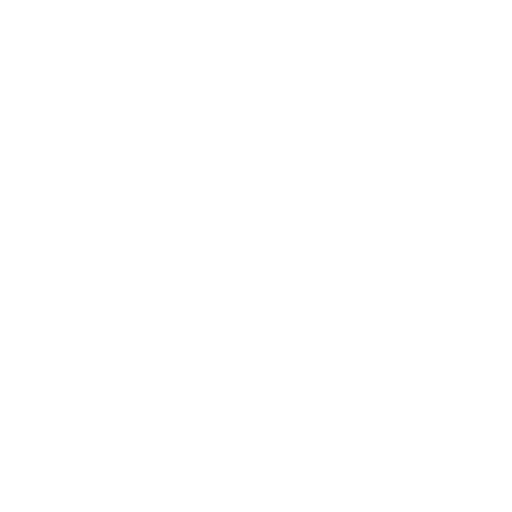
t = 0.00 s
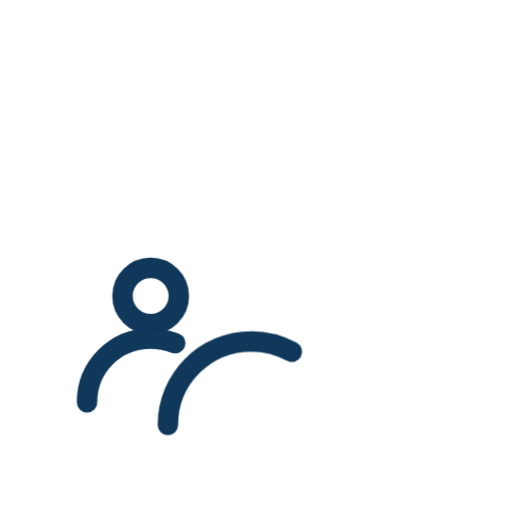
t = 0.50 s
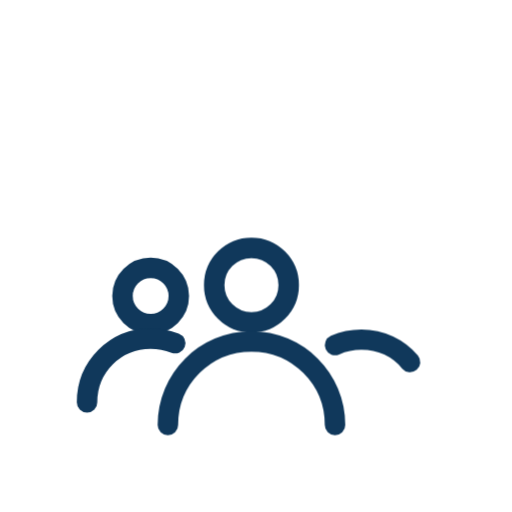
t = 1.00 s
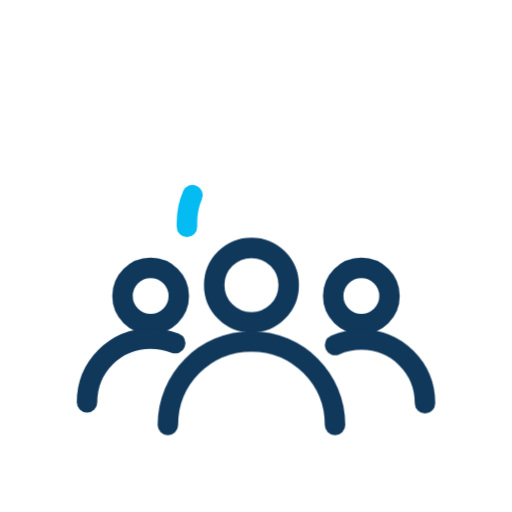
t = 1.50 s
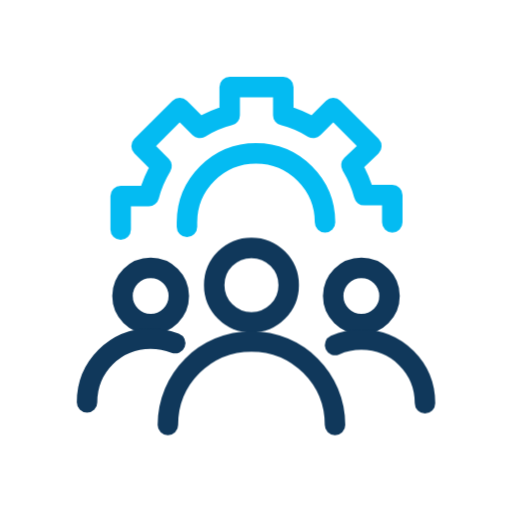
t = 2.00 s
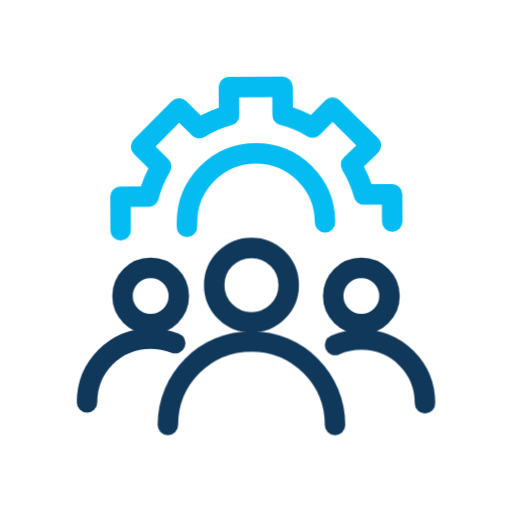
t = 2.50 s

The animated SVG that drew these frames (rendered in a browser with its animation timeline set to each time). Animation: 9 CSS @keyframes rules; one cycle of 3.00 s, repeats indefinitely.

<svg id="eWX2rDfHtk41" xmlns="http://www.w3.org/2000/svg" xmlns:xlink="http://www.w3.org/1999/xlink" viewBox="0 0 50 50" shape-rendering="geometricPrecision" text-rendering="geometricPrecision">
<style><![CDATA[
#eWX2rDfHtk42 {animation: eWX2rDfHtk42_c_o 3000ms linear infinite normal forwards}@keyframes eWX2rDfHtk42_c_o { 0% {opacity: 0} 23.333333% {opacity: 0} 26.666667% {opacity: 1} 100% {opacity: 1}} #eWX2rDfHtk43 {animation: eWX2rDfHtk43_s_do 3000ms linear infinite normal forwards}@keyframes eWX2rDfHtk43_s_do { 0% {stroke-dashoffset: 25.657606} 13.333333% {stroke-dashoffset: 25.657606;animation-timing-function: cubic-bezier(0.115,0.04,0.58,1)} 20% {stroke-dashoffset: 0} 100% {stroke-dashoffset: 0}} #eWX2rDfHtk44 {animation: eWX2rDfHtk44_c_o 3000ms linear infinite normal forwards}@keyframes eWX2rDfHtk44_c_o { 0% {opacity: 0} 40% {opacity: 0} 43.333333% {opacity: 1} 100% {opacity: 1}} #eWX2rDfHtk45 {animation: eWX2rDfHtk45_s_do 3000ms linear infinite normal forwards}@keyframes eWX2rDfHtk45_s_do { 0% {stroke-dashoffset: 12.414596} 30% {stroke-dashoffset: 12.414596;animation-timing-function: cubic-bezier(0.195,0.095,0.58,1)} 36.666667% {stroke-dashoffset: 0} 100% {stroke-dashoffset: 0}} #eWX2rDfHtk46 {animation: eWX2rDfHtk46_c_o 3000ms linear infinite normal forwards}@keyframes eWX2rDfHtk46_c_o { 0% {opacity: 0} 6.666667% {opacity: 0} 10% {opacity: 1} 100% {opacity: 1}} #eWX2rDfHtk47 {animation: eWX2rDfHtk47_s_do 3000ms linear infinite normal forwards}@keyframes eWX2rDfHtk47_s_do { 0% {stroke-dashoffset: 12.217703;animation-timing-function: cubic-bezier(0.1,0.015,0.58,1)} 6.666667% {stroke-dashoffset: 0} 100% {stroke-dashoffset: 0}} #eWX2rDfHtk48 {animation: eWX2rDfHtk48_s_do 3000ms linear infinite normal forwards}@keyframes eWX2rDfHtk48_s_do { 0% {stroke-dashoffset: 21.628794} 46.666667% {stroke-dashoffset: 21.628794;animation-timing-function: cubic-bezier(0.535,-0.05,0.58,1)} 56.666667% {stroke-dashoffset: 0} 100% {stroke-dashoffset: 0}} #eWX2rDfHtk49_tr {animation: eWX2rDfHtk49_tr__tr 3000ms linear infinite normal forwards}@keyframes eWX2rDfHtk49_tr__tr { 0% {transform: translate(25.044335px,22.16145px) rotate(0deg)} 66.666667% {transform: translate(25.044335px,22.16145px) rotate(0deg);animation-timing-function: cubic-bezier(0.275,0.02,0.58,1)} 70% {transform: translate(25.044335px,22.16145px) rotate(-11.329203deg);animation-timing-function: cubic-bezier(0.275,0.02,0.58,1)} 76.666667% {transform: translate(25.044335px,22.16145px) rotate(11.851175deg);animation-timing-function: cubic-bezier(0.275,0.02,0.58,1)} 83.333333% {transform: translate(25.044335px,22.16145px) rotate(-0.307651deg)} 100% {transform: translate(25.044335px,22.16145px) rotate(-0.307651deg)}} #eWX2rDfHtk49 {animation: eWX2rDfHtk49_c_o 3000ms linear infinite normal forwards}@keyframes eWX2rDfHtk49_c_o { 0% {opacity: 0} 60% {opacity: 0} 63.333333% {opacity: 1} 100% {opacity: 1}}
]]></style>
<path id="eWX2rDfHtk42" d="M17.0565,23.9772c2.0087,0,3.6371-1.6283,3.6371-3.637s-1.6284-3.6371-3.6371-3.6371-3.6371,1.6284-3.6371,3.6371s1.6284,3.637,3.6371,3.637Z" transform="translate(7.50001 7.49945)" opacity="0" fill="none" stroke="#10385b" stroke-width="2" stroke-linecap="round" stroke-linejoin="round" stroke-miterlimit="10"/><path id="eWX2rDfHtk43" d="M8.89523,34.0011c0-4.5242,3.63707-8.1613,8.16117-8.1613s8.1613,3.6371,8.1613,8.1613" transform="translate(7.50001 7.49945)" fill="none" stroke="#10385b" stroke-width="2" stroke-linecap="round" stroke-linejoin="round" stroke-miterlimit="10" stroke-dashoffset="25.657606" stroke-dasharray="25.657606"/><path id="eWX2rDfHtk44" d="M27.7903,24.1542c1.5188,0,2.75-1.2312,2.75-2.7499s-1.2312-2.75-2.75-2.75-2.75,1.2312-2.75,2.75s1.2312,2.7499,2.75,2.7499Z" transform="translate(7.50001 7.49945)" opacity="0" fill="none" stroke="#10385b" stroke-width="2" stroke-linecap="round" stroke-linejoin="round" stroke-miterlimit="10"/><path id="eWX2rDfHtk45" d="M25.2177,26.1944c.7983-.3549,1.6854-.5323,2.5725-.5323c3.4597,0,6.2096,2.75,6.2096,6.2096" transform="translate(7.50001 7.49945)" fill="none" stroke="#10385b" stroke-width="2" stroke-linecap="round" stroke-linejoin="round" stroke-miterlimit="10" stroke-dashoffset="12.414596" stroke-dasharray="12.414596"/><path id="eWX2rDfHtk46" d="M7.20975,24.1542c1.51877,0,2.74997-1.2312,2.74997-2.7499s-1.2312-2.75-2.74997-2.75-2.74997,1.2312-2.74997,2.75s1.2312,2.7499,2.74997,2.7499Z" transform="translate(7.50001 7.49945)" opacity="0" fill="none" stroke="#10385b" stroke-width="2" stroke-linecap="round" stroke-linejoin="round" stroke-miterlimit="10"/><path id="eWX2rDfHtk47" d="M1.00018,31.7838c0-3.4596,2.74998-6.2096,6.20962-6.2096.88709,0,1.68547.1774,2.39514.4436" transform="translate(7.50001 7.49945)" fill="none" stroke="#10385b" stroke-width="2" stroke-linecap="round" stroke-linejoin="round" stroke-miterlimit="10" stroke-dashoffset="12.217703" stroke-dasharray="12.217703"/><path id="eWX2rDfHtk48" d="M10.7581,14.662c0-.1774,0-.2661,0-.4436c0-3.7257,3.0161-6.74184,6.7419-6.74184s6.7419,3.01614,6.7419,6.74184" transform="translate(7.50001 7.49945)" fill="none" stroke="#04bbf2" stroke-width="2" stroke-linecap="round" stroke-linejoin="round" stroke-miterlimit="10" stroke-dashoffset="21.628794" stroke-dasharray="21.628794"/><g id="eWX2rDfHtk49_tr" transform="translate(25.044335,22.16145) rotate(0)"><path id="eWX2rDfHtk49" d="M30.8063,14.2176v-2.6613h-2.75c-.2661-1.0645-.7097-2.04025-1.2419-2.92734L28.766,6.76607L25.0402,3.0403L23.0886,4.9919c-.8871-.53226-1.8629-.9758-2.9274-1.24193v-2.74997h-5.2338v2.74997C13.8629,4.0161,12.8871,4.45964,12,4.9919L10.0484,3.0403L6.32265,6.76607l1.9516,1.9516c-.53226.88709-.9758,1.86293-1.24193,2.92743h-2.74997v3.2822" transform="translate(-17.544325,-14.662)" opacity="0" fill="none" stroke="#04bbf2" stroke-width="2" stroke-linecap="round" stroke-linejoin="round" stroke-miterlimit="10"/></g></svg>
